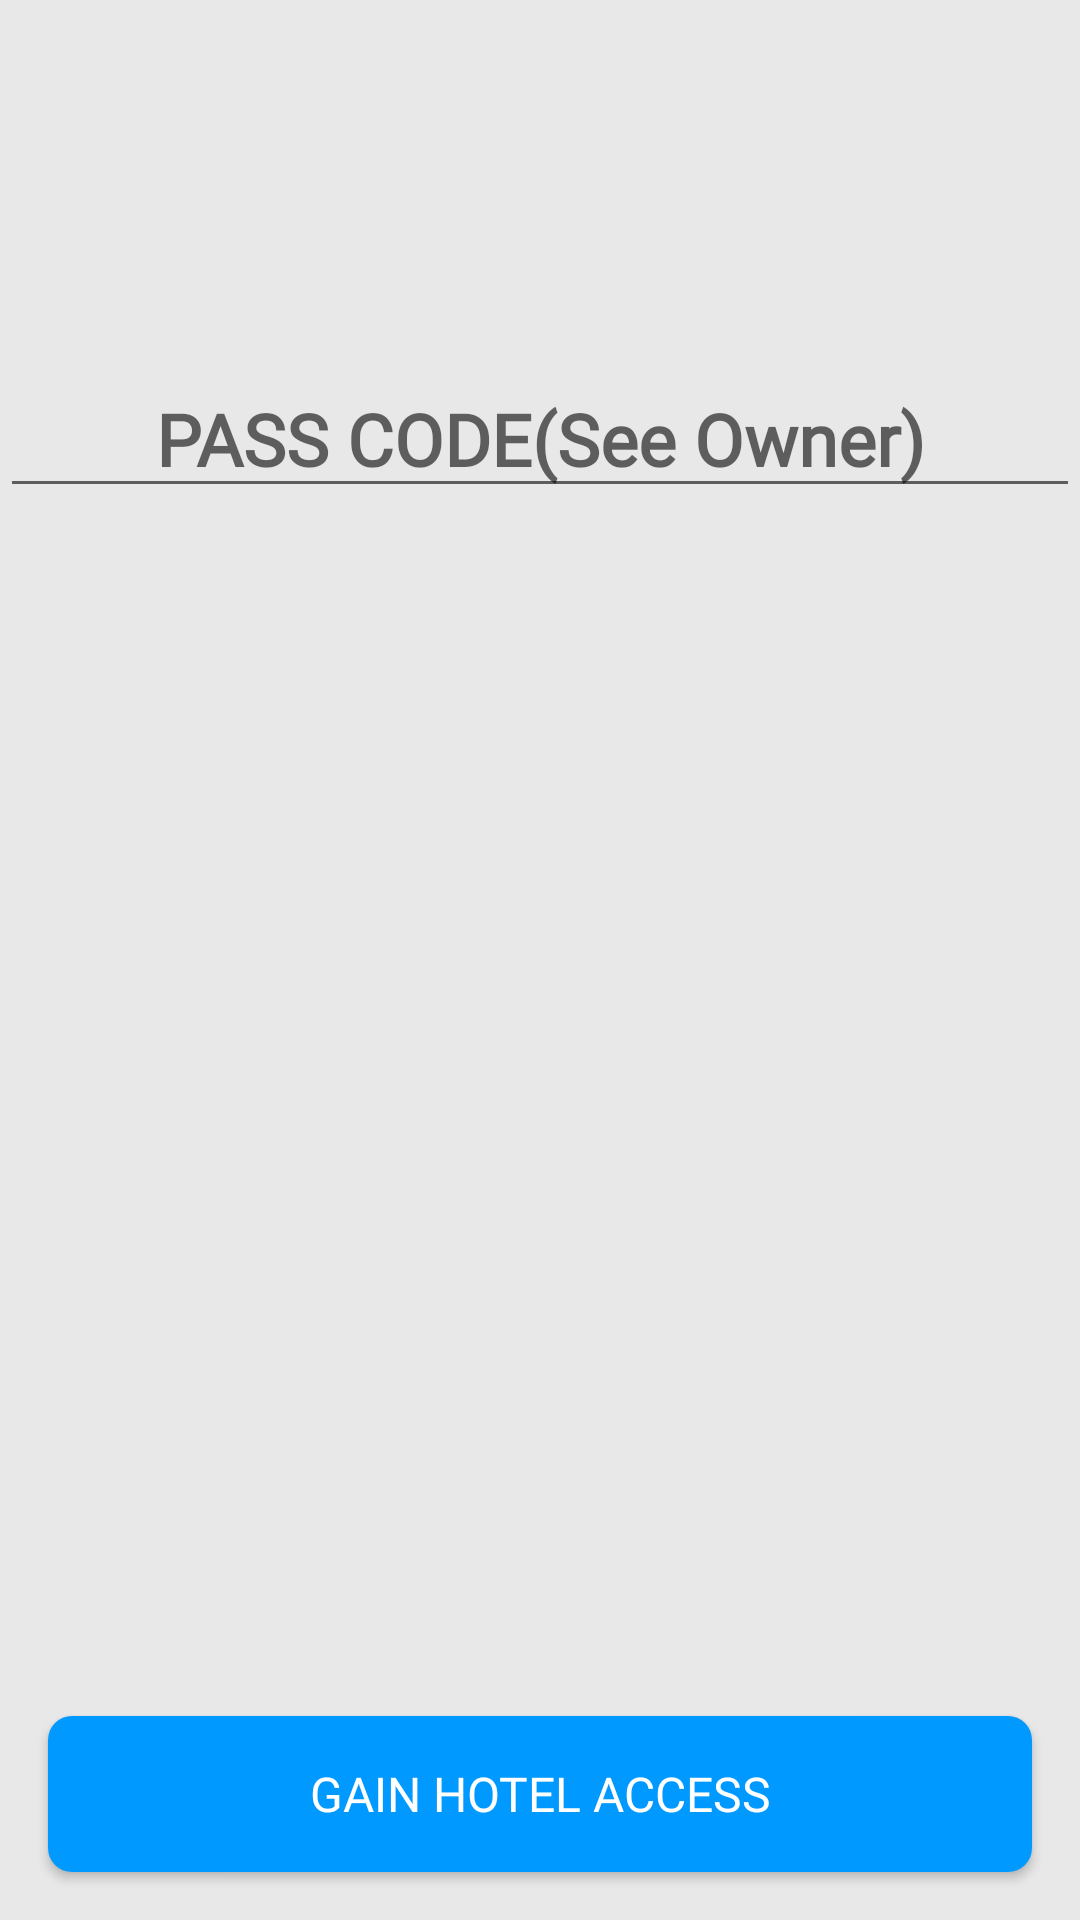

The Android layout XML behind this screen, and the referenced resources:
<!-- AndroidManifest.xml: application theme AppTheme -->
<!-- res/layout/login_fragment_layout.xml -->
<?xml version="1.0" encoding="utf-8"?>
<androidx.constraintlayout.widget.ConstraintLayout xmlns:android="http://schemas.android.com/apk/res/android"
    android:layout_width="match_parent"
    android:layout_height="match_parent"
    xmlns:app="http://schemas.android.com/apk/res-auto"
    android:background="#e8e8e8"
    android:clickable="true">

    <EditText
        android:id="@+id/passcode_edittext"
        android:layout_width="0dp"
        android:layout_height="wrap_content"
        app:layout_constraintTop_toTopOf="parent"
        android:layout_marginTop="120sp"
        app:layout_constraintStart_toStartOf="parent"
        app:layout_constraintEnd_toEndOf="parent"
        android:hint="PASS CODE(See Owner)"
        android:fontFamily="@font/sourcesanspro_bold"
        android:textAlignment="center"
        android:textSize="24sp"
        android:textStyle="bold"
        android:inputType="numberPassword"
        android:maxLength="4"/>

    <Button
        style="@style/HotelButtonStyle2"
        android:id="@+id/login_button"
        android:layout_width="0dp"
        android:layout_height="52dp"
        android:text="GAIN HOTEL ACCESS"
        android:layout_margin="16dp"
        app:layout_constraintBottom_toBottomOf="parent"
        app:layout_constraintEnd_toEndOf="parent"
        app:layout_constraintStart_toStartOf="parent" />


</androidx.constraintlayout.widget.ConstraintLayout>
<!-- resources referenced by this layout -->
<resources>
  <style name="HotelButtonStyle2" parent="HotelButtonStyle">
          <item name="android:textSize">16sp</item>
      </style>
  <style name="AppTheme" parent="Theme.AppCompat.Light.DarkActionBar">
          
          <item name="colorPrimary">@color/colorPrimary</item>
          <item name="colorPrimaryDark">@color/colorPrimaryDark</item>
          <item name="colorAccent">@color/colorAccent</item>
      </style>
  <style name="HotelButtonStyle">
          <item name="android:textSize">24sp</item>
          <item name="android:fontFamily">@font/sourcesanspro_bold</item>
          <item name="android:textColor">#FFFFFF</item>
          <item name="android:background">@drawable/my_button_bg</item>
      </style>
  <!-- drawable my_button_bg (drawable) -->
  <?xml version="1.0" encoding="utf-8"?>
  <shape xmlns:android="http://schemas.android.com/apk/res/android">
  
      <corners
          android:radius="8dp"/>
  
      <solid
          android:color="#0099FF"/>
  
  </shape>
  <!-- not gathered from this repository: default colours our renderer supplied (Android Studio template values) -->
  <color name="colorPrimary">#FF6200EE</color>
  <color name="colorPrimaryDark">#FF3700B3</color>
  <color name="colorAccent">#FF03DAC5</color>
</resources>
